The GitHub repository guidouche/DataMiningProject contains a labelled image folder "data" with 5 categories: etoile, lune, nuage, para, soleil. Examples follow, each with its label.

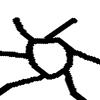
Label: soleil

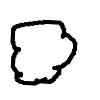
Label: nuage

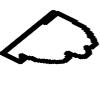
Label: nuage

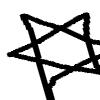
Label: etoile

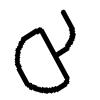
Label: para

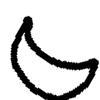
Label: lune
